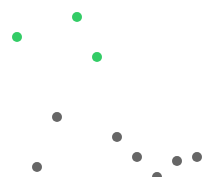
D3 v3 page, settled after 360 driven frames (6 s of simulated time); the page loaded 1 data file(s).


// ── ex.js
var w = 210;
var h = 200;

var svg = d3.select("#container")
            .append("svg")
            .attr("width", w)
            .attr("height", h);

d3.json("sales.json", function(error, data){
    if (error){
        console.log(error);
    }
    chart(data);
});

// KPI color
function salesKPI(d){
    if (d >= 60) {return "#33CC66";} else
    return "#666666";
}

// Generate Chart
function chart(data){
    var dots = svg.selectAll("circle")
        .data(data)
        .enter()
        .append("circle")
        .attr({
            cx: function(d){ return d.month*2},
            cy: function(d){ return h - d.sales*2},
            r: 5,
            fill: function(d){ return salesKPI(d.sales);}
        });
}


### data: sales.json
[
 {
  "month": 10,
  "sales": 70
 },
 {
  "month": 20,
  "sales": 5
 },
 {
  "month": 30,
  "sales": 30
 },
 {
  "month": 40,
  "sales": 80
 },
 {
  "month": 50,
  "sales": 60
 },
 {
  "month": 60,
  "sales": 20
 },
 {
  "month": 70,
  "sales": 10
 },
 {
  "month": 80,
  "sales": 0
 },
 "... 2 more items"
]